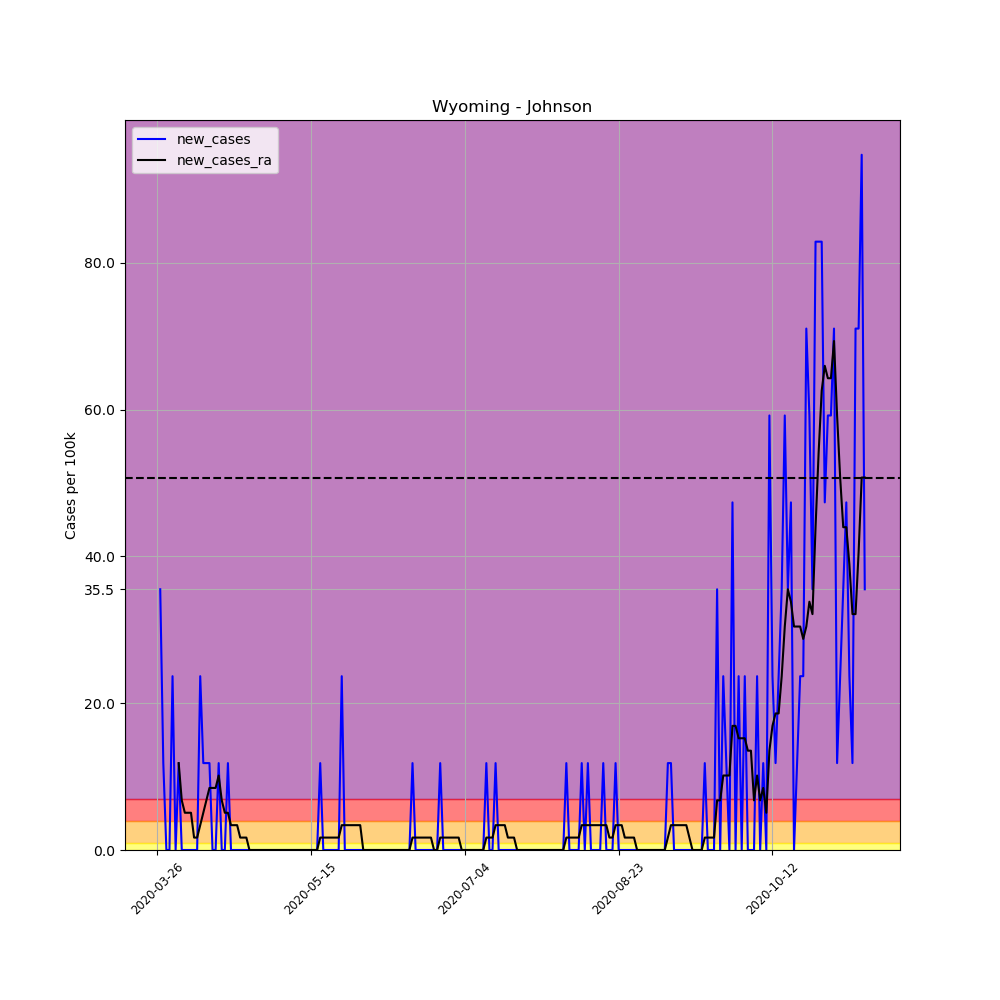

Data behind this chart, as committed beside it:
, date, county, state, fips, cases, deaths, COUNTY, STNAME, CTYNAME, POPESTIMATE2019, per_100k, per_100k_ra, new_cases, new_cases_ra
388909, 2020-03-26, Johnson, Wyoming, 56019, 1, 0, 19, Wyoming, Johnson, 8445, 11.84, , , 
388910, 2020-03-27, Johnson, Wyoming, 56019, 4, 0, 19, Wyoming, Johnson, 8445, 47.37, , 35.52, 
388911, 2020-03-28, Johnson, Wyoming, 56019, 5, 0, 19, Wyoming, Johnson, 8445, 59.21, , 11.84, 
388912, 2020-03-29, Johnson, Wyoming, 56019, 5, 0, 19, Wyoming, Johnson, 8445, 59.21, , 0.0, 
388913, 2020-03-30, Johnson, Wyoming, 56019, 5, 0, 19, Wyoming, Johnson, 8445, 59.21, , 0.0, 
388914, 2020-03-31, Johnson, Wyoming, 56019, 7, 0, 19, Wyoming, Johnson, 8445, 82.89, , 23.68, 
388915, 2020-04-01, Johnson, Wyoming, 56019, 7, 0, 19, Wyoming, Johnson, 8445, 82.89, 57.52, 0.0, 
388916, 2020-04-02, Johnson, Wyoming, 56019, 8, 0, 19, Wyoming, Johnson, 8445, 94.73, 69.36, 11.84, 11.84
388917, 2020-04-03, Johnson, Wyoming, 56019, 8, 0, 19, Wyoming, Johnson, 8445, 94.73, 76.12, 0.0, 6.766
388918, 2020-04-04, Johnson, Wyoming, 56019, 8, 0, 19, Wyoming, Johnson, 8445, 94.73, 81.2, 0.0, 5.075
388919, 2020-04-05, Johnson, Wyoming, 56019, 8, 0, 19, Wyoming, Johnson, 8445, 94.73, 86.27, 0.0, 5.075
388920, 2020-04-06, Johnson, Wyoming, 56019, 8, 0, 19, Wyoming, Johnson, 8445, 94.73, 91.35, 0.0, 5.075
388921, 2020-04-07, Johnson, Wyoming, 56019, 8, 0, 19, Wyoming, Johnson, 8445, 94.73, 93.04, 0.0, 1.692
388922, 2020-04-08, Johnson, Wyoming, 56019, 8, 0, 19, Wyoming, Johnson, 8445, 94.73, 94.73, 0.0, 1.692
388923, 2020-04-09, Johnson, Wyoming, 56019, 10, 0, 19, Wyoming, Johnson, 8445, 118.4, 98.11, 23.68, 3.383
388924, 2020-04-10, Johnson, Wyoming, 56019, 11, 0, 19, Wyoming, Johnson, 8445, 130.3, 103.2, 11.84, 5.075
388925, 2020-04-11, Johnson, Wyoming, 56019, 12, 0, 19, Wyoming, Johnson, 8445, 142.1, 110, 11.84, 6.766
388926, 2020-04-12, Johnson, Wyoming, 56019, 13, 0, 19, Wyoming, Johnson, 8445, 153.9, 118.4, 11.84, 8.458
388927, 2020-04-13, Johnson, Wyoming, 56019, 13, 1, 19, Wyoming, Johnson, 8445, 153.9, 126.9, 0.0, 8.458
388928, 2020-04-14, Johnson, Wyoming, 56019, 13, 1, 19, Wyoming, Johnson, 8445, 153.9, 135.3, 0.0, 8.458
388929, 2020-04-15, Johnson, Wyoming, 56019, 14, 1, 19, Wyoming, Johnson, 8445, 165.8, 145.5, 11.84, 10.15
388930, 2020-04-16, Johnson, Wyoming, 56019, 14, 1, 19, Wyoming, Johnson, 8445, 165.8, 152.2, 0.0, 6.766
388931, 2020-04-17, Johnson, Wyoming, 56019, 14, 1, 19, Wyoming, Johnson, 8445, 165.8, 157.3, 0.0, 5.075
388932, 2020-04-18, Johnson, Wyoming, 56019, 15, 1, 19, Wyoming, Johnson, 8445, 177.6, 162.4, 11.84, 5.075
388933, 2020-04-19, Johnson, Wyoming, 56019, 15, 1, 19, Wyoming, Johnson, 8445, 177.6, 165.8, 0.0, 3.383
388934, 2020-04-20, Johnson, Wyoming, 56019, 15, 1, 19, Wyoming, Johnson, 8445, 177.6, 169.2, 0.0, 3.383
388935, 2020-04-21, Johnson, Wyoming, 56019, 15, 1, 19, Wyoming, Johnson, 8445, 177.6, 172.5, 0.0, 3.383
388936, 2020-04-22, Johnson, Wyoming, 56019, 15, 1, 19, Wyoming, Johnson, 8445, 177.6, 174.2, 0.0, 1.692
388937, 2020-04-23, Johnson, Wyoming, 56019, 15, 1, 19, Wyoming, Johnson, 8445, 177.6, 175.9, 0.0, 1.692
388938, 2020-04-24, Johnson, Wyoming, 56019, 15, 1, 19, Wyoming, Johnson, 8445, 177.6, 177.6, 0.0, 1.692
388939, 2020-04-25, Johnson, Wyoming, 56019, 15, 1, 19, Wyoming, Johnson, 8445, 177.6, 177.6, 0.0, 0.0
388940, 2020-04-26, Johnson, Wyoming, 56019, 15, 1, 19, Wyoming, Johnson, 8445, 177.6, 177.6, 0.0, 0.0
388941, 2020-04-27, Johnson, Wyoming, 56019, 15, 1, 19, Wyoming, Johnson, 8445, 177.6, 177.6, 0.0, 0.0
388942, 2020-04-28, Johnson, Wyoming, 56019, 15, 1, 19, Wyoming, Johnson, 8445, 177.6, 177.6, 0.0, 0.0
388943, 2020-04-29, Johnson, Wyoming, 56019, 15, 1, 19, Wyoming, Johnson, 8445, 177.6, 177.6, 0.0, 0.0
388944, 2020-04-30, Johnson, Wyoming, 56019, 15, 1, 19, Wyoming, Johnson, 8445, 177.6, 177.6, 0.0, 0.0
388945, 2020-05-01, Johnson, Wyoming, 56019, 15, 1, 19, Wyoming, Johnson, 8445, 177.6, 177.6, 0.0, 0.0
388946, 2020-05-02, Johnson, Wyoming, 56019, 15, 1, 19, Wyoming, Johnson, 8445, 177.6, 177.6, 0.0, 0.0
388947, 2020-05-03, Johnson, Wyoming, 56019, 15, 1, 19, Wyoming, Johnson, 8445, 177.6, 177.6, 0.0, 0.0
388948, 2020-05-04, Johnson, Wyoming, 56019, 15, 1, 19, Wyoming, Johnson, 8445, 177.6, 177.6, 0.0, 0.0
388949, 2020-05-05, Johnson, Wyoming, 56019, 15, 1, 19, Wyoming, Johnson, 8445, 177.6, 177.6, 0.0, 0.0
388950, 2020-05-06, Johnson, Wyoming, 56019, 15, 1, 19, Wyoming, Johnson, 8445, 177.6, 177.6, 0.0, 0.0
388951, 2020-05-07, Johnson, Wyoming, 56019, 15, 1, 19, Wyoming, Johnson, 8445, 177.6, 177.6, 0.0, 0.0
388952, 2020-05-08, Johnson, Wyoming, 56019, 15, 1, 19, Wyoming, Johnson, 8445, 177.6, 177.6, 0.0, 0.0
388953, 2020-05-09, Johnson, Wyoming, 56019, 15, 1, 19, Wyoming, Johnson, 8445, 177.6, 177.6, 0.0, 0.0
388954, 2020-05-10, Johnson, Wyoming, 56019, 15, 1, 19, Wyoming, Johnson, 8445, 177.6, 177.6, 0.0, 0.0
388955, 2020-05-11, Johnson, Wyoming, 56019, 15, 1, 19, Wyoming, Johnson, 8445, 177.6, 177.6, 0.0, 0.0
388956, 2020-05-12, Johnson, Wyoming, 56019, 15, 1, 19, Wyoming, Johnson, 8445, 177.6, 177.6, 0.0, 0.0
388957, 2020-05-13, Johnson, Wyoming, 56019, 15, 1, 19, Wyoming, Johnson, 8445, 177.6, 177.6, 0.0, 0.0
388958, 2020-05-14, Johnson, Wyoming, 56019, 15, 1, 19, Wyoming, Johnson, 8445, 177.6, 177.6, 0.0, 0.0
388959, 2020-05-15, Johnson, Wyoming, 56019, 15, 1, 19, Wyoming, Johnson, 8445, 177.6, 177.6, 0.0, 0.0
388960, 2020-05-16, Johnson, Wyoming, 56019, 15, 1, 19, Wyoming, Johnson, 8445, 177.6, 177.6, 0.0, 0.0
388961, 2020-05-17, Johnson, Wyoming, 56019, 15, 1, 19, Wyoming, Johnson, 8445, 177.6, 177.6, 0.0, 0.0
388962, 2020-05-18, Johnson, Wyoming, 56019, 16, 1, 19, Wyoming, Johnson, 8445, 189.5, 179.3, 11.84, 1.692
388963, 2020-05-19, Johnson, Wyoming, 56019, 16, 1, 19, Wyoming, Johnson, 8445, 189.5, 181, 0.0, 1.692
388964, 2020-05-20, Johnson, Wyoming, 56019, 16, 1, 19, Wyoming, Johnson, 8445, 189.5, 182.7, 0.0, 1.692
388965, 2020-05-21, Johnson, Wyoming, 56019, 16, 1, 19, Wyoming, Johnson, 8445, 189.5, 184.4, 0.0, 1.692
388966, 2020-05-22, Johnson, Wyoming, 56019, 16, 1, 19, Wyoming, Johnson, 8445, 189.5, 186.1, 0.0, 1.692
388967, 2020-05-23, Johnson, Wyoming, 56019, 16, 1, 19, Wyoming, Johnson, 8445, 189.5, 187.8, 0.0, 1.692
388968, 2020-05-24, Johnson, Wyoming, 56019, 16, 1, 19, Wyoming, Johnson, 8445, 189.5, 189.5, 0.0, 1.692
... 171 more rows
